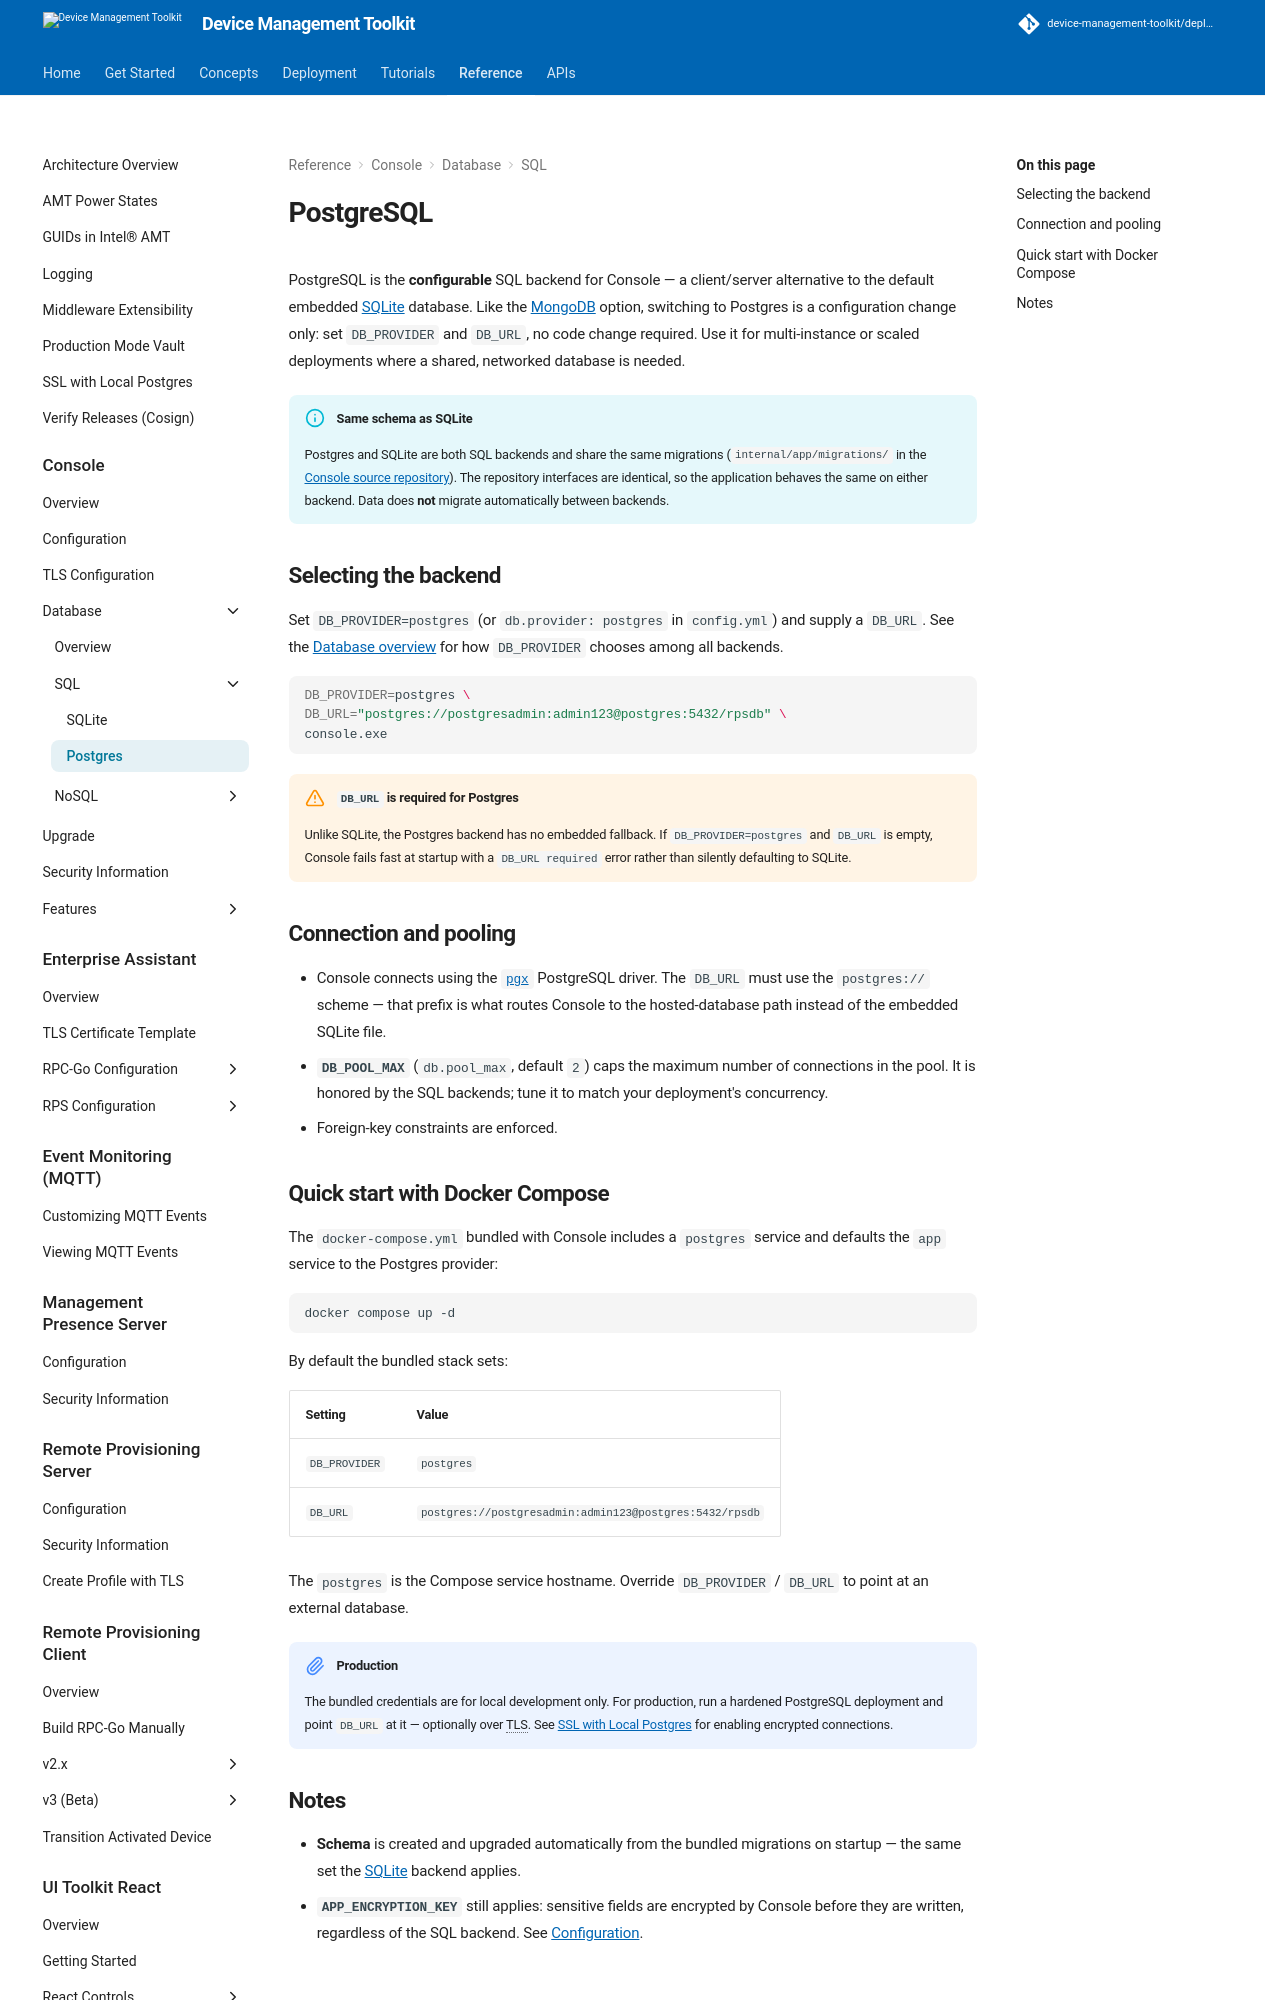

repository: device-management-toolkit/docs · page: 2.40/Reference/Console/Database/SQL/postgres/index.html · generator: mkdocs

# PostgreSQL

PostgreSQL is the **configurable** SQL backend for Console — a client/server
alternative to the default embedded [SQLite](sqlite.md) database. Like the
[MongoDB](../NoSQL/MongoDB/overview.md) option, switching to Postgres is a
configuration change only: set `DB_PROVIDER` and `DB_URL`, no code change
required. Use it for multi-instance or scaled deployments where a shared,
networked database is needed.

!!! info "Same schema as SQLite"
    Postgres and SQLite are both SQL backends and share the same migrations
    (`internal/app/migrations/` in the [Console source repository][console-src]).
    The repository interfaces are identical, so the application behaves the same
    on either backend. Data does **not** migrate automatically between backends.

[console-src]: https://github.com/device-management-toolkit/console

## Selecting the backend

Set `DB_PROVIDER=postgres` (or `db.provider: postgres` in `config.yml`) and
supply a `DB_URL`. See the [Database overview](../overview.md) for how
`DB_PROVIDER` chooses among all backends.

```bash
DB_PROVIDER=postgres \
DB_URL="postgres://postgresadmin:admin123@postgres:5432/rpsdb" \
console.exe
```

!!! warning "`DB_URL` is required for Postgres"
    Unlike SQLite, the Postgres backend has no embedded fallback. If
    `DB_PROVIDER=postgres` and `DB_URL` is empty, Console fails fast at startup
    with a `DB_URL required` error rather than silently defaulting to SQLite.

## Connection and pooling

- Console connects using the [`pgx`][pgx] PostgreSQL driver. The `DB_URL` must
  use the `postgres://` scheme — that prefix is what routes Console to the
  hosted-database path instead of the embedded SQLite file.
- **`DB_POOL_MAX`** (`db.pool_max`, default `2`) caps the maximum number of
  connections in the pool. It is honored by the SQL backends; tune it to match
  your deployment's concurrency.
- Foreign-key constraints are enforced.

[pgx]: https://github.com/jackc/pgx
